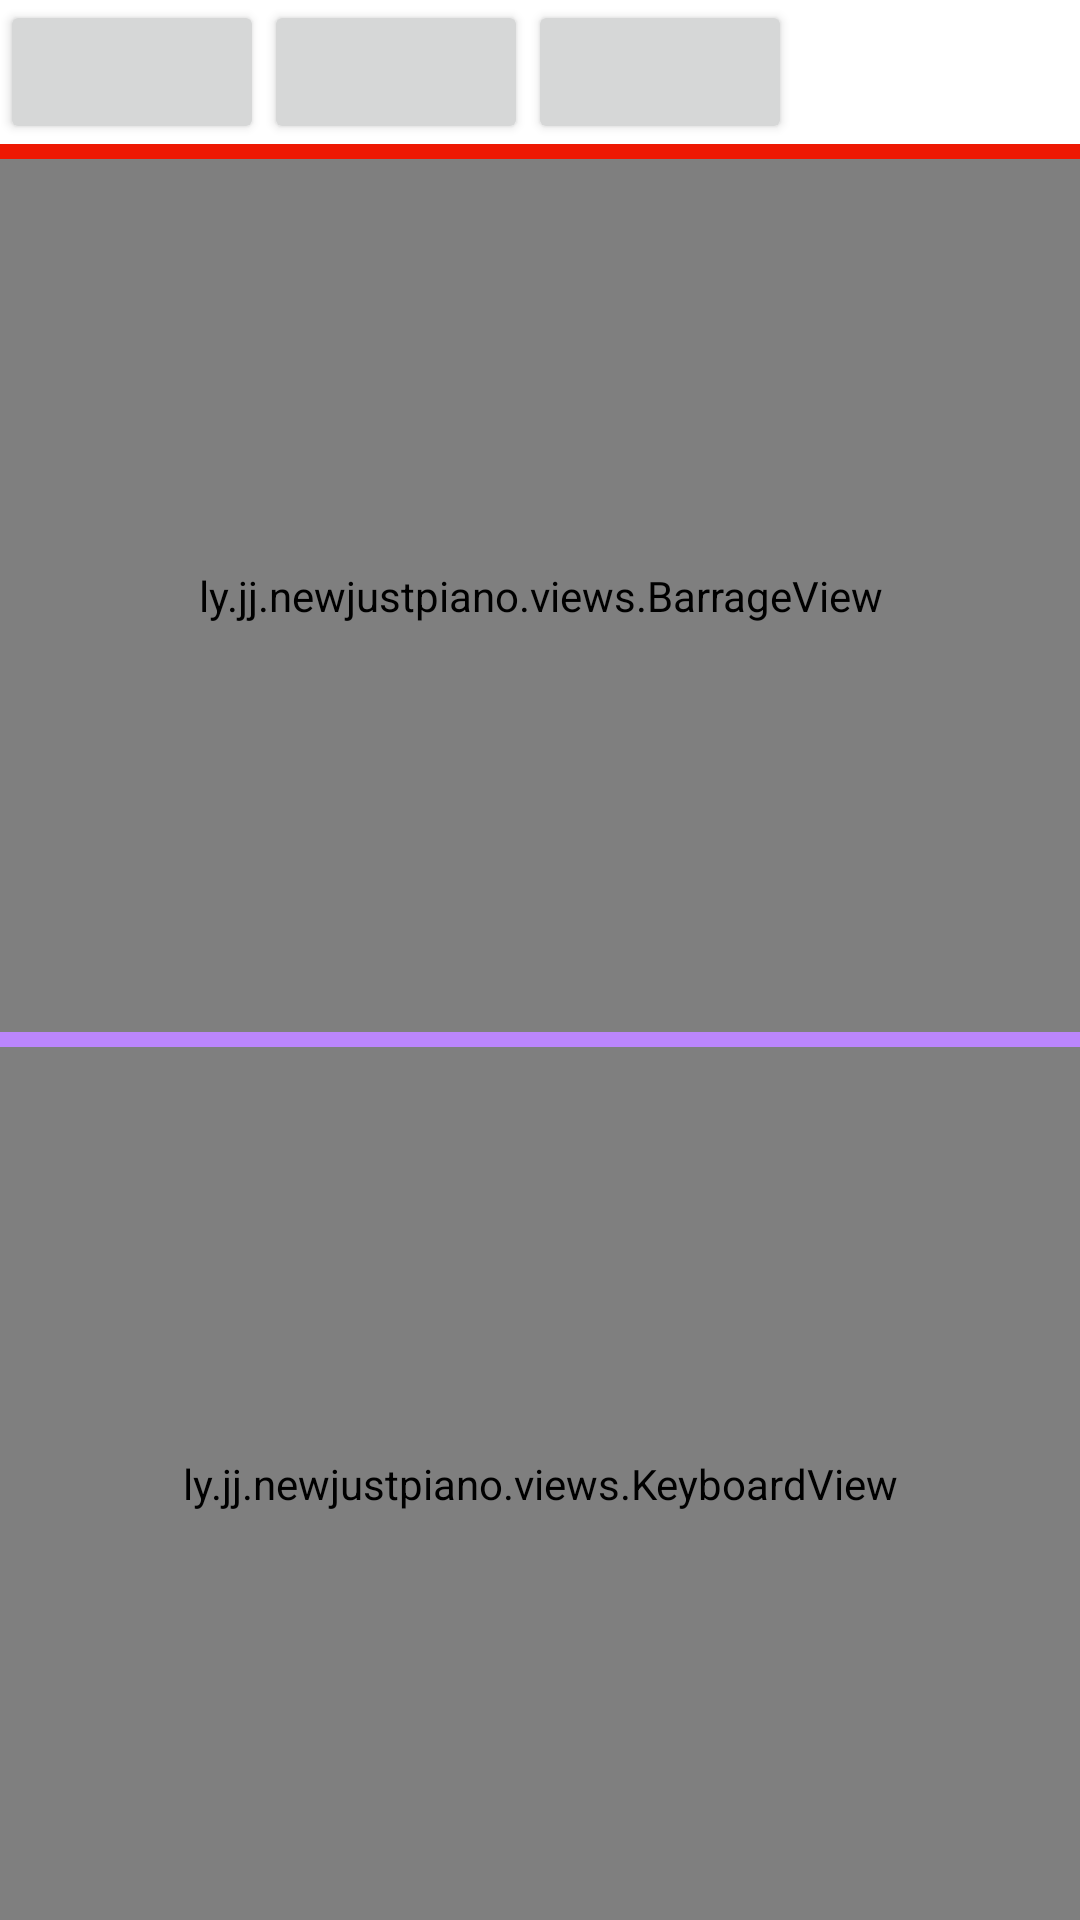

Here is an Android app screen rendered from its layout file. Give the layout XML and the strings, colors and styles it references.
<!-- AndroidManifest.xml: application theme Theme.Newjustpiano -->
<!-- res/layout/keyboard.xml -->
<?xml version="1.0" encoding="utf-8"?>
<LinearLayout xmlns:android="http://schemas.android.com/apk/res/android"
              android:orientation="vertical"
              android:layout_width="match_parent"
              android:keepScreenOn="true"
              android:layout_height="match_parent">
    <LinearLayout android:layout_width="match_parent"
                  android:layout_height="wrap_content">
        <Button android:layout_width="wrap_content"
                android:layout_height="wrap_content"
                android:id="@+id/testplay"/>
        <Button android:layout_width="wrap_content"
                android:layout_height="wrap_content"
                android:id="@+id/testadd"/>
        <Button android:layout_width="wrap_content"
                android:layout_height="wrap_content"
                android:id="@+id/testreduce"/>
    </LinearLayout>
    <View android:layout_width="match_parent"
          android:layout_height="5dp"
          android:background="@color/red_700"/>
    <ly.jj.newjustpiano.views.BarrageView
            android:id="@+id/barrage_view"
            android:layout_width="match_parent"
            android:layout_height="0dp"
            android:layout_weight="1"/>
    <View android:layout_width="match_parent"
          android:layout_height="5dp"
          android:background="@color/purple_200"/>
    <ly.jj.newjustpiano.views.KeyboardView
            android:id="@+id/keyboard_view"
            android:layout_width="match_parent"
            android:layout_height="0dp"
            android:layout_weight="1"/>
</LinearLayout>
<!-- resources referenced by this layout -->
<resources>
  <color name="purple_200">#FFBB86FC</color>
  <color name="red_700">#FFEE1803</color>
  <style name="Theme.Newjustpiano" parent="Theme.MaterialComponents.DayNight.DarkActionBar">
          
          <item name="windowActionBar">false</item>
          <item name="windowNoTitle">true</item>
          <item name="android:windowNoTitle">true</item>
          <item name="android:windowActionBar">false</item>
          <item name="android:windowFullscreen">true</item>
          <item name="android:windowContentOverlay">@null</item>
          <item name="colorPrimary">@color/purple_500</item>
          <item name="colorPrimaryVariant">@color/purple_700</item>
          <item name="colorOnPrimary">@color/white</item>
          
          <item name="colorSecondary">@color/teal_200</item>
          <item name="colorSecondaryVariant">@color/teal_700</item>
          <item name="colorOnSecondary">@color/black</item>
          <item name="android:textColor">@color/white</item>
          
          <item name="android:statusBarColor" tools:targetApi="l">?attr/colorPrimaryVariant</item>
          
      </style>
  <color name="purple_500">#FF6200EE</color>
  <color name="purple_700">#FF3700B3</color>
  <color name="white">#FFFFFFFF</color>
  <color name="teal_200">#FF03DAC5</color>
  <color name="teal_700">#FF018786</color>
  <color name="black">#FF000000</color>
</resources>
